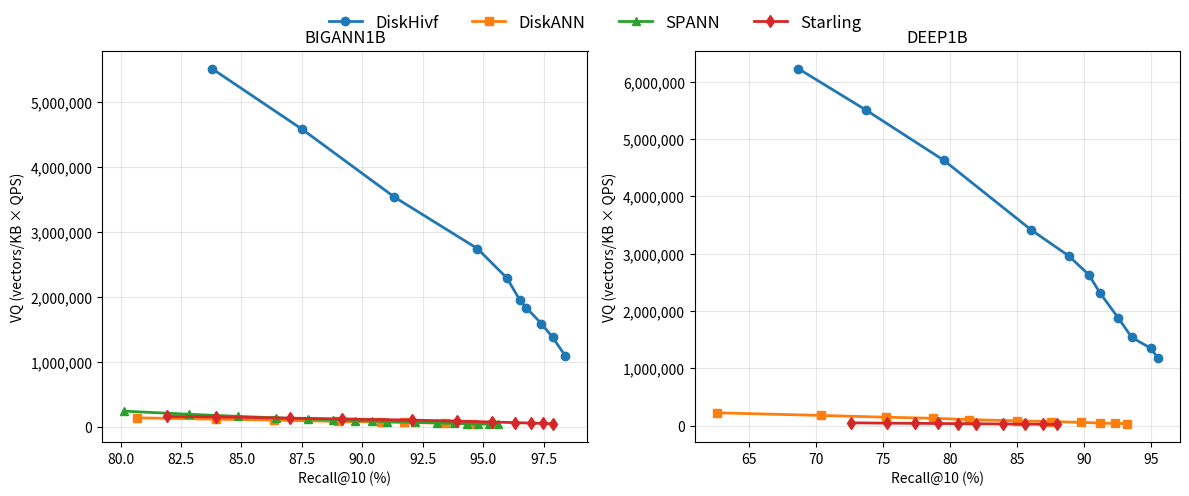

Recreate this plot in Python. (Note: this script raises an exception after producing the figure.)
import matplotlib.pyplot as plt
from matplotlib.ticker import FuncFormatter
import numpy as np

"""
VQ 指标折线图
VQ = (向量数 / 内存消耗KB) × QPS
    = (vectors / memory_KB) × QPS

横坐标: Recall@10 (%)
纵坐标: VQ
"""

# 并发数
CONCURRENCY = 32

# 计算 QPS: QPS = 并发数 * 1000 / latency(毫秒)
def latency_to_qps(latency_list, concurrency=CONCURRENCY):
    return [concurrency * 1000 / lat for lat in latency_list]

# 内存消耗 (单位: MB)，来自 performance_comparison.md
# 转换为 KB (乘以 1024)
memory_mb = {
    'BIGANN1B': {
        'DiskHivf': 1213,
        'DiskANN': 32768,
        'SPANN': 32524,
        'Starling': 32425,
    },
    'DEEP1B': {
        'DiskHivf': 1210,
        'DiskANN': 32675,
        'Starling': 32625,
    },
}

# 向量数
vectors = {
    'BIGANN1B': 1_000_000_000,  # 1B
    'DEEP1B': 1_000_000_000,    # 1B
}

# 计算 VQ = (向量数 / 内存KB) × QPS
def calculate_vq(qps_list, vec_count, mem_mb):
    mem_kb = mem_mb * 1024  # MB 转 KB
    return [(vec_count / mem_kb) * qps for qps in qps_list]

# ==================== BIGANN 数据集 ====================

# DiskHivf 数据 (单位: 毫秒)
bigann_diskhivf_latency = [
    4.67243, 5.62428, 7.28138, 9.3876, 11.2459,
    13.1826, 14.0249, 16.2248, 18.7072, 23.6548,
]
bigann_diskhivf_recall = [
    83.789001, 87.514999, 91.324997, 94.759003, 95.978996,
    96.510002, 96.772003, 97.408997, 97.870003, 98.400002,
]

# Diskann 数据 (单位: 毫秒)
bigann_diskann_latency = [
    6.89459, 8.17207, 9.25769, 11.62514, 13.17463,
    13.94541, 17.161, 20.75029,
]
bigann_diskann_recall = [
    80.67, 83.96, 86.33, 88.99, 90.79,
    91.74, 93.41, 94.53,
]

# Starling 数据 (单位: 毫秒)
bigann_starling_latency = [
    6.0574, 6.28532, 7.25123, 7.91669, 9.35602,
    11.01209, 13.13781, 15.00696, 16.96092, 18.77052, 20.47578,
]
bigann_starling_recall = [
    81.92, 83.94, 86.99, 89.14, 92.07,
    93.9, 95.38, 96.33, 96.99, 97.48, 97.88,
]

# SPANN 数据 (单位: 毫秒)
bigann_spann_latency = [
    3.991, 4.989, 5.987, 6.984, 7.981, 8.979, 9.975, 10.973,
    11.970, 13.965, 15.958, 17.952, 19.945, 21.938, 23.931, 25.924,
]
bigann_spann_recall = [
    80.1448, 82.8416, 84.8447, 86.4368, 87.7429, 88.7969, 89.6819, 90.418,
    91.037, 92.1951, 93.0692, 93.7894, 94.3394, 94.8025, 95.2355, 95.6265,
]

# ==================== DEEP 数据集 ====================

# DiskHivf 数据 (单位: 毫秒)
deep_diskhivf_latency = [
    4.14702, 4.69109, 5.57799, 7.54845, 8.71549,
    9.79135, 11.1709, 13.7541, 16.7548, 19.134, 21.936,
]
deep_diskhivf_recall = [
    68.711998, 73.757004, 79.547997, 86.028999, 88.848999,
    90.338997, 91.196999, 92.550003, 93.549004, 94.982002, 95.498001,
]

# Diskann 数据 (单位: 毫秒)
deep_diskann_latency = [
    4.22789, 5.30572, 6.42165, 7.33224, 8.8996,
    11.08917, 13.04274, 15.74573, 20.49054, 22.45362, 25.39027,
]
deep_diskann_recall = [
    62.61, 70.37, 75.27, 78.76, 81.44,
    85.02, 87.55, 89.73, 91.21, 92.3, 93.19,
]

# Starling 数据 (单位: 毫秒)
deep_starling_latency = [
    18.81018, 21.13159, 22.65648, 24.18094, 25.70404,
    27.25242, 30.32336, 33.42299, 36.53191, 39.65174,
]
deep_starling_recall = [
    72.65, 75.34, 77.42, 79.13, 80.6,
    81.94, 83.94, 85.58, 86.9, 87.96,
]

# 计算 QPS
bigann_diskhivf_qps = latency_to_qps(bigann_diskhivf_latency)
bigann_diskann_qps = latency_to_qps(bigann_diskann_latency)
bigann_starling_qps = latency_to_qps(bigann_starling_latency)
bigann_spann_qps = latency_to_qps(bigann_spann_latency)

deep_diskhivf_qps = latency_to_qps(deep_diskhivf_latency)
deep_diskann_qps = latency_to_qps(deep_diskann_latency)
deep_starling_qps = latency_to_qps(deep_starling_latency)

# 计算 VQ = (向量数 / 内存KB) × QPS
bigann_diskhivf_vq = calculate_vq(bigann_diskhivf_qps, vectors['BIGANN1B'], memory_mb['BIGANN1B']['DiskHivf'])
bigann_diskann_vq = calculate_vq(bigann_diskann_qps, vectors['BIGANN1B'], memory_mb['BIGANN1B']['DiskANN'])
bigann_starling_vq = calculate_vq(bigann_starling_qps, vectors['BIGANN1B'], memory_mb['BIGANN1B']['Starling'])
bigann_spann_vq = calculate_vq(bigann_spann_qps, vectors['BIGANN1B'], memory_mb['BIGANN1B']['SPANN'])

deep_diskhivf_vq = calculate_vq(deep_diskhivf_qps, vectors['DEEP1B'], memory_mb['DEEP1B']['DiskHivf'])
deep_diskann_vq = calculate_vq(deep_diskann_qps, vectors['DEEP1B'], memory_mb['DEEP1B']['DiskANN'])
deep_starling_vq = calculate_vq(deep_starling_qps, vectors['DEEP1B'], memory_mb['DEEP1B']['Starling'])

# 打印 VQ 数据样例
print("=" * 60)
print("VQ 指标样例 (VQ = vectors/KB × QPS)")
print("=" * 60)
print(f"BIGANN1B DiskHivf VQ (recall={bigann_diskhivf_recall[0]:.1f}%): {bigann_diskhivf_vq[0]:.2f}")
print(f"BIGANN1B DiskANN VQ (recall={bigann_diskann_recall[0]:.1f}%): {bigann_diskann_vq[0]:.2f}")
print(f"BIGANN1B Starling VQ (recall={bigann_starling_recall[0]:.1f}%): {bigann_starling_vq[0]:.2f}")
print(f"BIGANN1B SPANN VQ (recall={bigann_spann_recall[0]:.1f}%): {bigann_spann_vq[0]:.2f}")
print("=" * 60)

# 定义颜色和标记
colors = {'DiskHivf': 'C0', 'DiskANN': 'C1', 'SPANN': 'C2', 'Starling': 'C3'}
markers = {'DiskHivf': 'o', 'DiskANN': 's', 'SPANN': '^', 'Starling': 'd'}

# 定义模型列表（用于统一图例）
models = ['DiskHivf', 'DiskANN', 'SPANN', 'Starling']

# 创建 1x2 子图
fig, axs = plt.subplots(1, 2, figsize=(12, 5))

# ========== 左图: BIGANN1B ==========
axs[0].plot(bigann_diskhivf_recall, bigann_diskhivf_vq, marker='o', label='DiskHivf', color=colors['DiskHivf'], linewidth=2, markersize=6)
axs[0].plot(bigann_diskann_recall, bigann_diskann_vq, marker='s', label='DiskANN', color=colors['DiskANN'], linewidth=2, markersize=6)
axs[0].plot(bigann_spann_recall, bigann_spann_vq, marker='^', label='SPANN', color=colors['SPANN'], linewidth=2, markersize=6)
axs[0].plot(bigann_starling_recall, bigann_starling_vq, marker='d', label='Starling', color=colors['Starling'], linewidth=2, markersize=6)
axs[0].set_title('BIGANN1B', fontsize=12)
axs[0].set_xlabel('Recall@10 (%)', fontsize=10)
axs[0].set_ylabel('VQ (vectors/KB × QPS)', fontsize=10)
axs[0].grid(True, alpha=0.3)
# 直接显示实际数值，使用千位分隔符
axs[0].yaxis.set_major_formatter(FuncFormatter(lambda x, _: f'{x:,.0f}'))

# ========== 右图: DEEP1B ==========
axs[1].plot(deep_diskhivf_recall, deep_diskhivf_vq, marker='o', label='DiskHivf', color=colors['DiskHivf'], linewidth=2, markersize=6)
axs[1].plot(deep_diskann_recall, deep_diskann_vq, marker='s', label='DiskANN', color=colors['DiskANN'], linewidth=2, markersize=6)
axs[1].plot(deep_starling_recall, deep_starling_vq, marker='d', label='Starling', color=colors['Starling'], linewidth=2, markersize=6)
axs[1].set_title('DEEP1B', fontsize=12)
axs[1].set_xlabel('Recall@10 (%)', fontsize=10)
axs[1].set_ylabel('VQ (vectors/KB × QPS)', fontsize=10)
axs[1].grid(True, alpha=0.3)
# 直接显示实际数值，使用千位分隔符
axs[1].yaxis.set_major_formatter(FuncFormatter(lambda x, _: f'{x:,.0f}'))

# 调整布局，为顶部图例留出空间
plt.tight_layout()
plt.subplots_adjust(top=0.90)

# 添加统一的顶部图例
fig.legend(models, loc='upper center', ncol=len(models), frameon=False, prop={'size': 12})

# 保存图片
output_path = '/Users/kainhuang/Desktop/work/DiskHivf/script/vq_recall10.png'
plt.savefig(output_path, dpi=150, bbox_inches='tight')
print(f"\n图片已保存: {output_path}")

# 关闭图表
plt.close()
